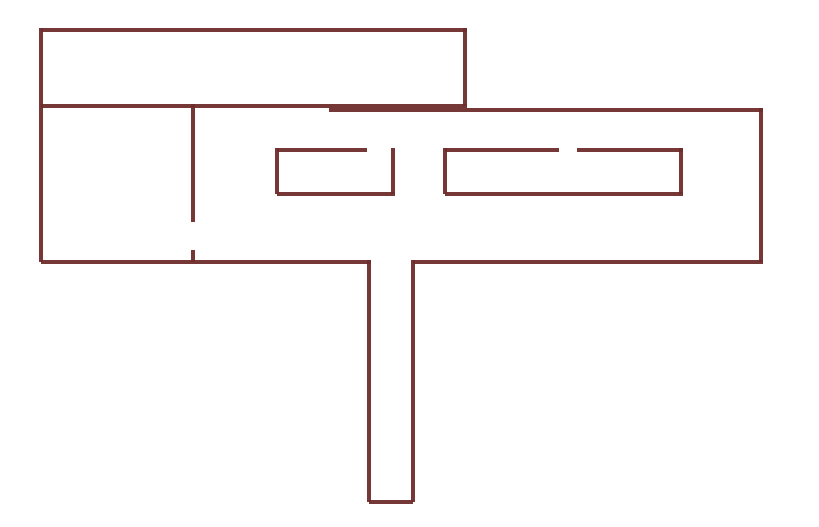

The matplotlib source for this figure:
from __future__ import annotations

import json
from pathlib import Path
from typing import Any

import matplotlib.pyplot as plt


Point = list[float]


def _dedupe_points(points: list[Point]) -> list[Point]:
    seen: set[tuple[float, float]] = set()
    out: list[Point] = []
    for x, y in points:
        key = (round(x, 4), round(y, 4))
        if key not in seen:
            seen.add(key)
            out.append([key[0], key[1]])
    return out


def _sample_rect_fill(
    points: list[Point],
    *,
    x_min: float,
    x_max: float,
    y_min: float,
    y_max: float,
    step: float,
) -> None:
    """
    生成实心矩形点云，用于模拟有厚度的墙体。
    """
    x = x_min
    while x <= x_max:
        y = y_min
        while y <= y_max:
            points.append([round(x, 4), round(y, 4)])
            y += step
        x += step


def _sample_h_wall(
    points: list[Point],
    *,
    x1: float,
    x2: float,
    y: float,
    thickness: float,
    step: float,
) -> None:
    _sample_rect_fill(
        points,
        x_min=min(x1, x2),
        x_max=max(x1, x2),
        y_min=y - thickness / 2,
        y_max=y + thickness / 2,
        step=step,
    )


def _sample_v_wall(
    points: list[Point],
    *,
    x: float,
    y1: float,
    y2: float,
    thickness: float,
    step: float,
) -> None:
    _sample_rect_fill(
        points,
        x_min=x - thickness / 2,
        x_max=x + thickness / 2,
        y_min=min(y1, y2),
        y_max=max(y1, y2),
        step=step,
    )


def _generate_latest_layout_wall_points(
    *,
    step: float = 0.05,
    wall_thickness: float = 0.08,
) -> list[Point]:
    """
    根据你最新这张图生成点云：
    - 只生成褐色墙体点云
    - 其余区域保持空白
    - 墙体为横平竖直
    """

    pts: list[Point] = []
    t = wall_thickness

    # ==========================================================
    # 1. 上方大房间（A3 对应区域）
    # ==========================================================
    _sample_h_wall(pts, x1=-9.2, x2=1.4, y=7.0, thickness=t, step=step)
    _sample_h_wall(pts, x1=-9.2, x2=1.4, y=5.1, thickness=t, step=step)
    _sample_v_wall(pts, x=-9.2, y1=5.1, y2=7.0, thickness=t, step=step)
    _sample_v_wall(pts, x=1.4, y1=5.1, y2=7.0, thickness=t, step=step)

    # ==========================================================
    # 2. 左侧房间（A2 对应区域）
    # ==========================================================
    _sample_h_wall(pts, x1=-9.2, x2=-5.4, y=5.1, thickness=t, step=step)
    _sample_h_wall(pts, x1=-9.2, x2=-5.4, y=1.2, thickness=t, step=step)
    _sample_v_wall(pts, x=-9.2, y1=1.2, y2=5.1, thickness=t, step=step)

    # 右边留门洞：上段 + 下段
    _sample_v_wall(pts, x=-5.4, y1=2.2, y2=5.1, thickness=t, step=step)
    _sample_v_wall(pts, x=-5.4, y1=1.2, y2=1.5, thickness=t, step=step)

    # ==========================================================
    # 3. 主横向大走廊 / 外轮廓
    # ==========================================================

    # 顶边：分段（中间与 A3 相接，左侧留一点空隙）
    _sample_h_wall(pts, x1=-2.0, x2=8.8, y=5.0, thickness=t, step=step)

    # 底边：中间给下行通道留开口
    _sample_h_wall(pts, x1=-5.4, x2=-1.0, y=1.2, thickness=t, step=step)
    _sample_h_wall(pts, x1=0.1, x2=8.8, y=1.2, thickness=t, step=step)

    # 右侧竖边
    _sample_v_wall(pts, x=8.8, y1=1.2, y2=5.0, thickness=t, step=step)

    # ==========================================================
    # 4. 中间左侧内部矩形
    # 顶边留一个小缺口（和图一致）
    # ==========================================================
    _sample_h_wall(pts, x1=-3.3, x2=-1.1, y=4.0, thickness=t, step=step)
    # 顶边右侧不封死，留小口
    _sample_h_wall(pts, x1=-3.3, x2=-0.4, y=2.9, thickness=t, step=step)
    _sample_v_wall(pts, x=-3.3, y1=2.9, y2=4.0, thickness=t, step=step)
    _sample_v_wall(pts, x=-0.4, y1=2.9, y2=4.0, thickness=t, step=step)

    # 修正：底边
    _sample_h_wall(pts, x1=-3.3, x2=-0.4, y=2.9, thickness=t, step=step)

    # 由于上面画法略重复，为了符合图中矩形：
    _sample_h_wall(pts, x1=-3.3, x2=-1.3, y=4.0, thickness=t, step=step)

    # 更完整一些：右边向下闭合
    _sample_v_wall(pts, x=-0.4, y1=2.9, y2=4.0, thickness=t, step=step)

    # ==========================================================
    # 5. 中间右侧内部矩形
    # 顶边留一个小缺口
    # ==========================================================
    _sample_h_wall(pts, x1=0.9, x2=3.7, y=4.0, thickness=t, step=step)
    _sample_h_wall(pts, x1=4.2, x2=6.8, y=4.0, thickness=t, step=step)
    _sample_h_wall(pts, x1=0.9, x2=6.8, y=2.9, thickness=t, step=step)
    _sample_v_wall(pts, x=0.9, y1=2.9, y2=4.0, thickness=t, step=step)
    _sample_v_wall(pts, x=6.8, y1=2.9, y2=4.0, thickness=t, step=step)

    # ==========================================================
    # 6. 中央向下走廊
    # ==========================================================
    _sample_v_wall(pts, x=-1.0, y1=-4.8, y2=1.2, thickness=t, step=step)
    _sample_v_wall(pts, x=0.1, y1=-4.8, y2=1.2, thickness=t, step=step)
    _sample_h_wall(pts, x1=-1.0, x2=0.1, y=-4.8, thickness=t, step=step)

    # ==========================================================
    # 7. 去重（生成阶段重叠墙体可能产生重复坐标）
    # ==========================================================
    pts = _dedupe_points(pts)

    return pts


def generate_local_map_mock(mock_config: dict[str, Any]) -> dict[str, Any]:
    """
    生成和你最新图片对应的 local_map mock 数据。
    褐色墙体 -> points 点云
    其余区域 -> 空白
    """
    fixture = str(mock_config.get("fixture_file", "")).strip()

    if fixture:
        path = Path(fixture)
        if not path.is_absolute():
            path = Path(__file__).resolve().parents[2] / fixture
        if path.exists():
            raw = json.loads(path.read_text(encoding="utf-8"))
            if isinstance(raw, dict) and "map" in raw:
                return {"map": dict(raw["map"])}
            if isinstance(raw, dict):
                return {"map": raw}

    points = _generate_latest_layout_wall_points(
        step=float(mock_config.get("step", 0.05)),
        wall_thickness=float(mock_config.get("wall_thickness", 0.08)),
    )

    return {
        "map": {
            "frame_id": str(mock_config.get("frame_id", "map")),
            "points": points,
            "point_count": len(points),
            "width": int(mock_config.get("width", 400)),
            "height": int(mock_config.get("height", 400)),
            "bounds": {
                "x_min": -10.0,
                "x_max": 10.0,
                "y_min": -5.2,
                "y_max": 7.5,
            },
        }
    }


def save_map_preview(
    local_map: dict[str, Any],
    output_path: str = "latest_layout_pointcloud_preview.png",
) -> None:
    """
    将 points 可视化：
    - 褐色点云 = 墙体
    - 其他区域 = 空白
    """
    points = local_map["map"]["points"]
    xs = [p[0] for p in points]
    ys = [p[1] for p in points]

    bounds = local_map["map"].get(
        "bounds",
        {
            "x_min": min(xs),
            "x_max": max(xs),
            "y_min": min(ys),
            "y_max": max(ys),
        },
    )

    fig, ax = plt.subplots(figsize=(8, 8))
    fig.patch.set_facecolor("white")
    ax.set_facecolor("white")

    ax.scatter(
        xs,
        ys,
        s=4,
        c="#6f2c2c",   # 褐色
        marker="s",
        linewidths=0,
        alpha=0.95,
    )

    ax.set_aspect("equal", adjustable="box")
    ax.set_xlim(bounds["x_min"], bounds["x_max"])
    ax.set_ylim(bounds["y_min"], bounds["y_max"])
    ax.axis("off")

    plt.tight_layout(pad=0)
    plt.savefig(output_path, dpi=200, bbox_inches="tight", pad_inches=0)
    plt.close(fig)


if __name__ == "__main__":
    data = generate_local_map_mock(
        {
            "step": 0.05,
            "wall_thickness": 0.08,
            "width": 400,
            "height": 400,
        }
    )

    Path("latest_layout_local_map.json").write_text(
        json.dumps(data, ensure_ascii=False, indent=2),
        encoding="utf-8",
    )

    save_map_preview(data, "latest_layout_pointcloud_preview.png")

    print(f"points: {data['map']['point_count']}")
    print("saved: latest_layout_local_map.json")
    print("saved: latest_layout_pointcloud_preview.png")
